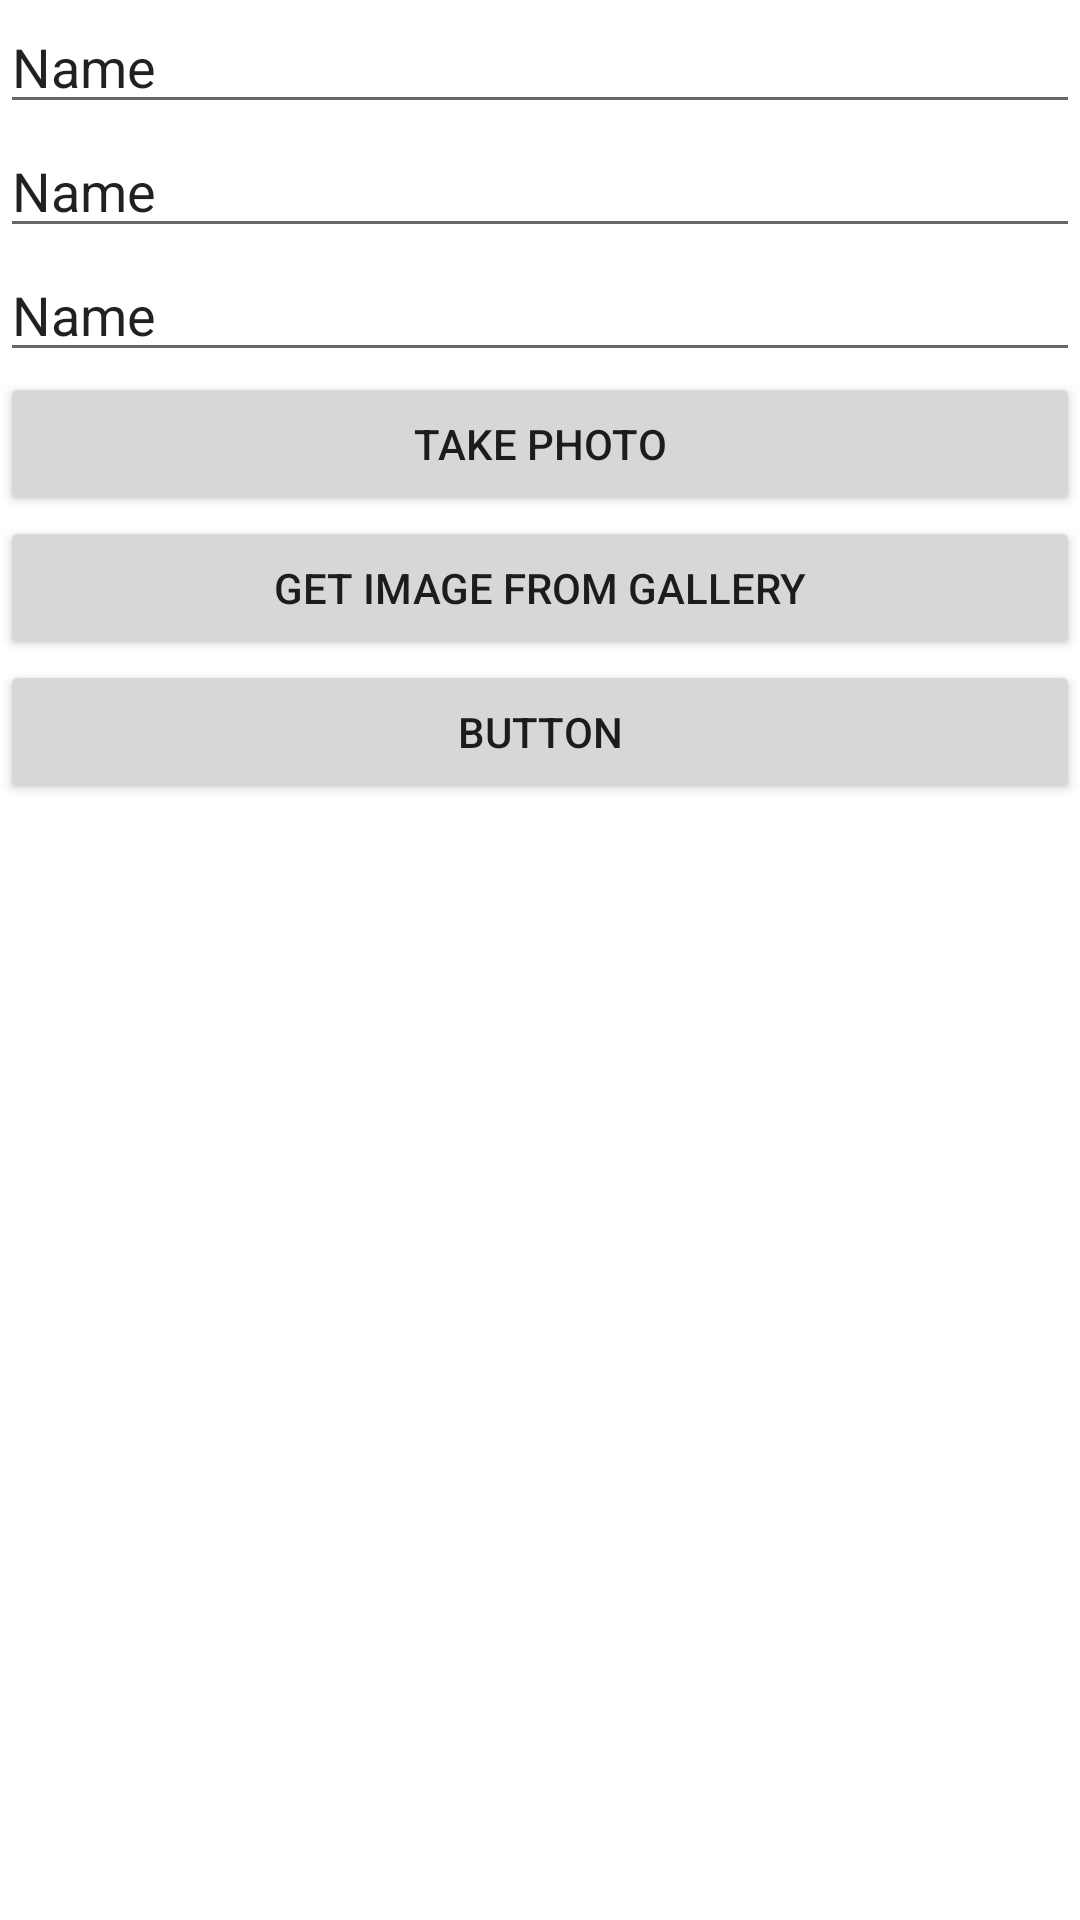

The Android layout XML behind this screen, and the referenced resources:
<!-- AndroidManifest.xml: application theme Theme.VJ20222 -->
<!-- res/layout/activity_form_anime.xml -->
<?xml version="1.0" encoding="utf-8"?>
<androidx.constraintlayout.widget.ConstraintLayout xmlns:android="http://schemas.android.com/apk/res/android"
    xmlns:app="http://schemas.android.com/apk/res-auto"
    xmlns:tools="http://schemas.android.com/tools"
    android:layout_width="match_parent"
    android:layout_height="match_parent"
    tools:context=".FormAnimeActivity">

    <LinearLayout
        android:layout_width="match_parent"
        android:layout_height="match_parent"
        android:orientation="vertical">

        <EditText
            android:id="@+id/etFormAnimeName"
            android:layout_width="match_parent"
            android:layout_height="wrap_content"
            android:ems="10"
            android:inputType="textPersonName"
            android:text="Name" />

        <EditText
            android:id="@+id/etFormAnimeDescription"
            android:layout_width="match_parent"
            android:layout_height="wrap_content"
            android:ems="10"
            android:inputType="textPersonName"
            android:text="Name" />

        <EditText
            android:id="@+id/etFormAnimePosterURL"
            android:layout_width="match_parent"
            android:layout_height="wrap_content"
            android:ems="10"
            android:inputType="textPersonName"
            android:text="Name" />

        <Button
            android:id="@+id/btnTakePhoto"
            android:layout_width="match_parent"
            android:layout_height="wrap_content"
            android:text="Take Photo" />

        <Button
            android:id="@+id/btnOpenGallery"
            android:layout_width="match_parent"
            android:layout_height="wrap_content"
            android:text="Get Image from gallery" />

        <Button
            android:id="@+id/btnSaveAnime"
            android:layout_width="match_parent"
            android:layout_height="wrap_content"
            android:text="Button" />

        <ImageView
            android:id="@+id/ivPhoto"
            android:layout_width="100dp"
            android:layout_height="100dp"
            tools:srcCompat="@tools:sample/avatars" />


    </LinearLayout>
</androidx.constraintlayout.widget.ConstraintLayout>
<!-- resources referenced by this layout -->
<resources>
  <style name="Theme.VJ20222" parent="Theme.MaterialComponents.DayNight.DarkActionBar">
          
          <item name="colorPrimary">@color/purple_500</item>
          <item name="colorPrimaryVariant">@color/purple_700</item>
          <item name="colorOnPrimary">@color/white</item>
          
          <item name="colorSecondary">@color/teal_200</item>
          <item name="colorSecondaryVariant">@color/teal_700</item>
          <item name="colorOnSecondary">@color/black</item>
          
          <item name="android:statusBarColor" tools:targetApi="l">?attr/colorPrimaryVariant</item>
          
      </style>
  <!-- not gathered from this repository: default colours our renderer supplied (Android Studio template values) -->
  <color name="purple_500">#FF6200EE</color>
  <color name="purple_700">#FF3700B3</color>
  <color name="teal_200">#FF03DAC5</color>
  <color name="teal_700">#FF018786</color>
  <color name="black">#FF000000</color>
  <color name="white">#FFFFFFFF</color>
</resources>
